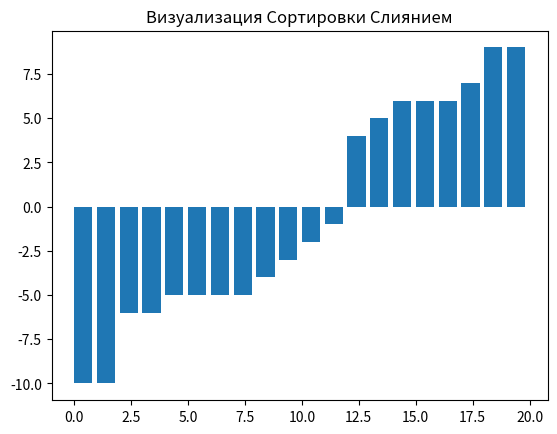

Here is the Python script that generated this plot:
# merge_sort_visualization.py

import matplotlib.pyplot as plt
import matplotlib.animation as animation
import random

def merge_sort(array, reverse=False):
    """Функция сортировки слиянием, которая записывает состояния массива на каждом шаге."""
    states = []
    _merge_sort_recursive(array, 0, len(array) - 1, reverse, states)
    return states

def _merge_sort_recursive(array, left, right, reverse, states):
    if left < right:
        mid = (left + right) // 2
        _merge_sort_recursive(array, left, mid, reverse, states)
        _merge_sort_recursive(array, mid + 1, right, reverse, states)
        merge(array, left, mid, right, reverse, states)

def merge(array, left, mid, right, reverse, states):
    left_part = array[left:mid + 1]
    right_part = array[mid + 1:right + 1]

    if reverse:
        left_part.sort(reverse=True)
        right_part.sort(reverse=True)
    else:
        left_part.sort()
        right_part.sort()

    i = j = 0
    k = left
    while i < len(left_part) and j < len(right_part):
        if (left_part[i] < right_part[j]) if not reverse else (left_part[i] > right_part[j]):
            array[k] = left_part[i]
            i += 1
        else:
            array[k] = right_part[j]
            j += 1
        k += 1
        states.append(array.copy())

    while i < len(left_part):
        array[k] = left_part[i]
        i += 1
        k += 1
        states.append(array.copy())

    while j < len(right_part):
        array[k] = right_part[j]
        j += 1
        k += 1
        states.append(array.copy())

def visualize_merge_sort(array, reverse=False):
    # Получаем состояния для анимации
    states = merge_sort(array, reverse)

    # Настройка графика
    fig, ax = plt.subplots()
    ax.set_title("Визуализация Сортировки Слиянием")
    bar_rects = ax.bar(range(len(array)), array, align="edge")

    # Обновление столбцов на графике на каждом кадре
    def update(frame):
        for rect, val in zip(bar_rects, states[frame]):
            rect.set_height(val)

    # Анимация
    anim = animation.FuncAnimation(fig, update, frames=range(len(states)), repeat=False)
    plt.show()

# Пример использования
if __name__ == "__main__":
    sample_array = [random.randint(-10, 10) for _ in range(20)]
    visualize_merge_sort(sample_array)
